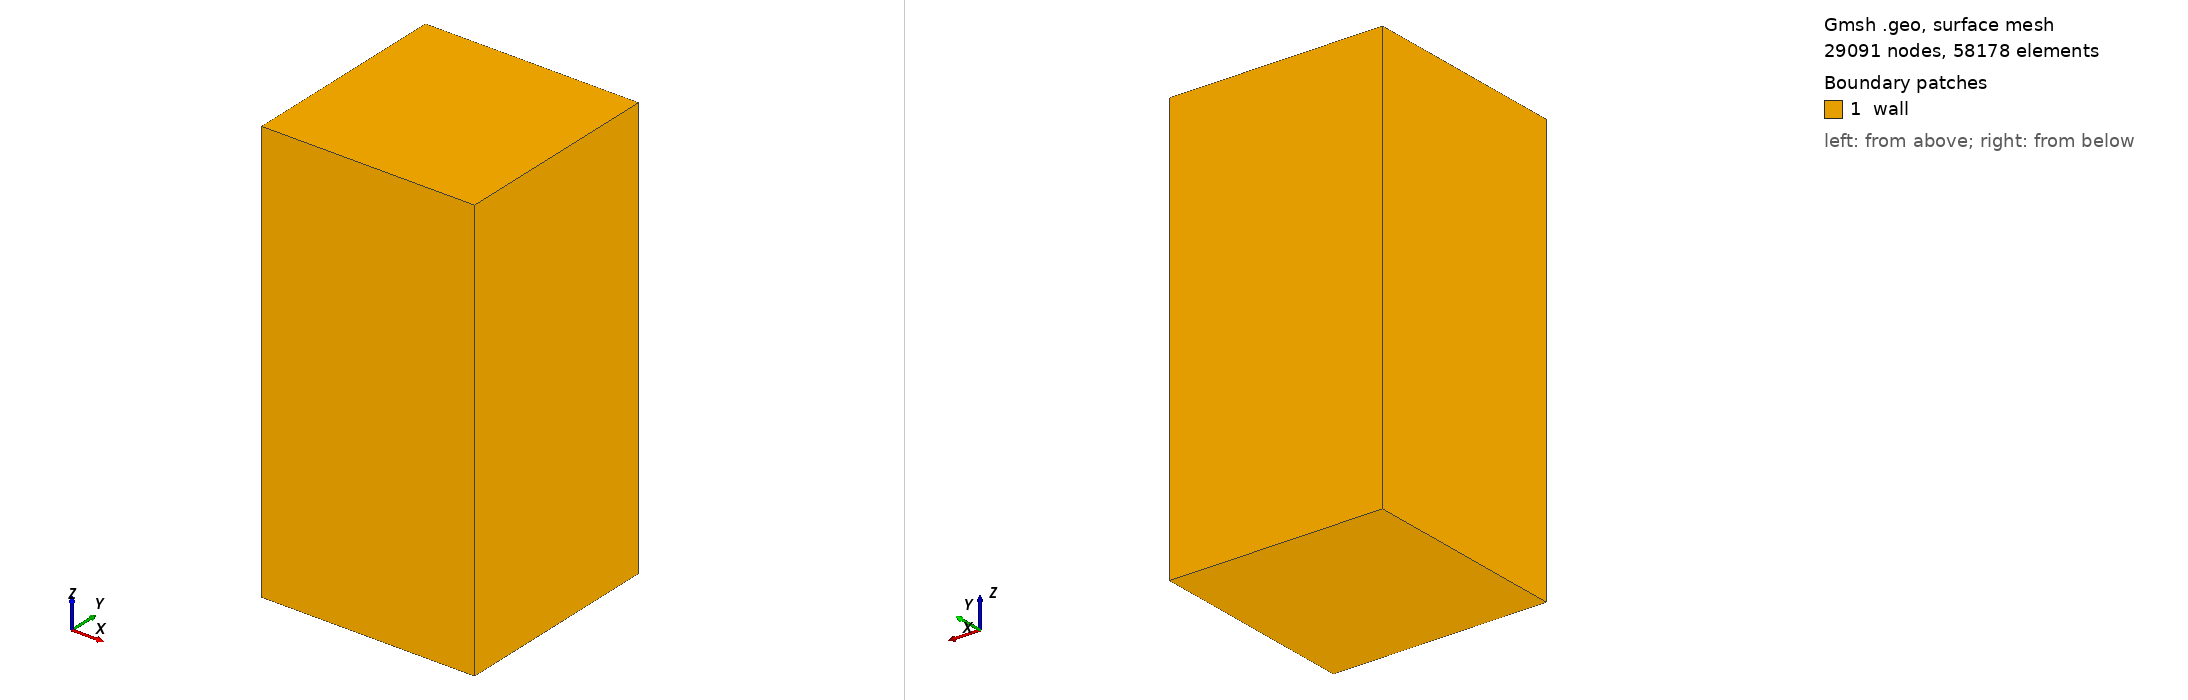

Gmsh geometry script, surface-meshed: 29091 nodes, 58178 surface elements. Boundary patches (legend numbers): 1 wall. Left view from above one corner, right view from below the opposite corner. Legend entries are the model's physical surfaces. The drawing asked Gmsh for element sizes between 1% and 20% of the model's largest extent; the script's own settings can give other sizes.

=== cavity.geo (drawn) ===

SetFactory("OpenCASCADE");
Box(1) = {-0.5, -0.5, -0.5, 1, 1, 2};

MeshSize {1:8} = 0.015625;

Physical Surface("wall", 13) = {1:6};
Physical Volume("fluid", 14) = {1};
